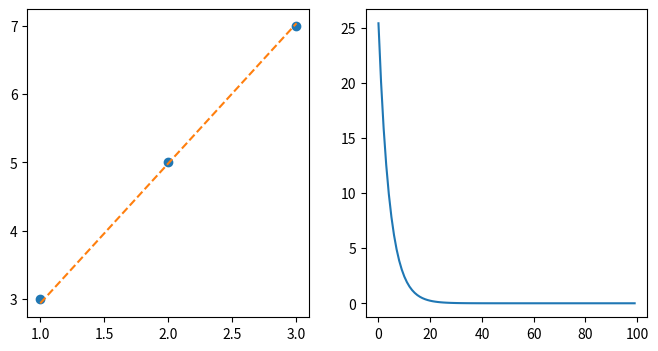

Here is the Python script that generated this plot:
import numpy as np
import matplotlib.pyplot as plt

# Hyper-parameters:
n_epoch, lr = 100, 0.01

# Data:
data = np.array([[1], [2], [3]], dtype=float)
target = np.array([[3], [5], [7]], dtype=float)

# Model:
weight = np.array([[0.1]])
bias = np.array([0.0])

# Training:
loss_train = []
for n in range(n_epoch):
    output = np.dot(data, weight) + bias
    loss = np.mean((output - target)**2)
    loss_train.append(loss)

    grad_output = 2*(output - target)/data.shape[0]
    grad_weight = np.dot(data.T, grad_output)
    grad_bias = np.sum(grad_output, axis=0)

    weight -= lr*grad_weight
    bias -= lr *grad_bias

# Evaluation:
print(weight, bias)
fig, (ax1, ax2) = plt.subplots(1,2, figsize=(8,4))
ax1.plot(data, target, 'o')
ax1.plot(data, output, '--')
ax2.plot(loss_train)
plt.show()
